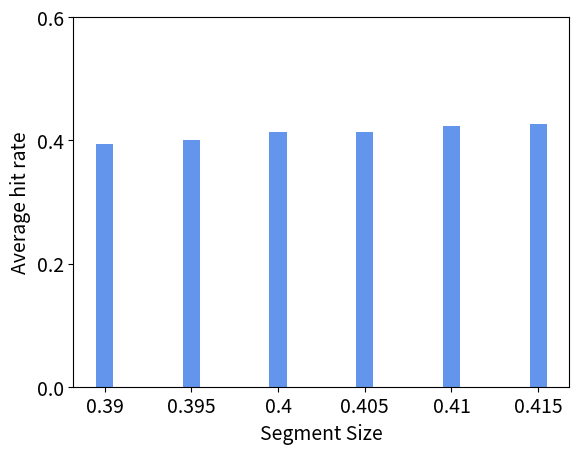

The matplotlib source for this figure: (Note: this script raises an exception after producing the figure.)
# coding=utf-8
import numpy as np
import matplotlib.pyplot as plt

label = ['DTW', 'SDTW', 'PTM', 'STS']
name_list = [0.39, 0.395, 0.4,0.405,0.41,0.415]
num_list = []
x = []
def get_data_GL():
    num0 = [0.394,0.401,0.413,0.414,0.424,0.427]
    num_list.append(num0)


    total_width, n = 0.4, len(num_list)
    width = total_width / n
    x.append([2,4,6,8,10,12])
    x.append(list(np.array(x[0]) + width))
    x.append(list(np.array(x[1]) + width))
    x.append(list(np.array(x[2]) + width))

    m_title = 'GeoLife'
    path = 'F:/temp/赵影毕设图片/exp01.jpg'
    return num_list, x, width, name_list, label, m_title, path



if __name__=='__main__':
    num_list, x, width, name_list, label, m_title, path = get_data_GL()

    print('name_list=', name_list)


    m_fontsize = 14
    color_list = ['cornflowerblue', 'lightsteelblue', 'lightsalmon', 'rosybrown']
    for i in range(len(num_list)):
        plt.bar(x[i], num_list[i], width, label=label[i], color=color_list[i])

    plt.xticks(x[0], name_list, fontsize=m_fontsize)
    plt.yticks(np.arange(0, 1.1, 0.2), fontsize=m_fontsize)

    plt.ylim((0, 0.6))

    plt.xlabel('Segment Size', fontsize=m_fontsize)
    plt.ylabel('Average hit rate', fontsize=m_fontsize)

    # plt.legend()
    # plt.title(m_title, fontsize=m_fontsize)
    plt.savefig(path)
    plt.show()
